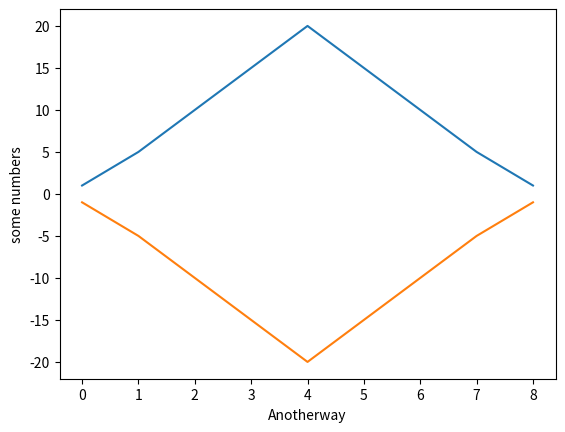

Write Python code to recreate this figure.
import matplotlib.pyplot as plt

plt.plot([1, 5, 10, 15, 20, 15, 10, 5, 1])
plt.ylabel('some numbers')

plt.plot([-1, -5, -10, -15, -20, -15, -10, -5, -1])
plt.xlabel('Anotherway')
plt.show()